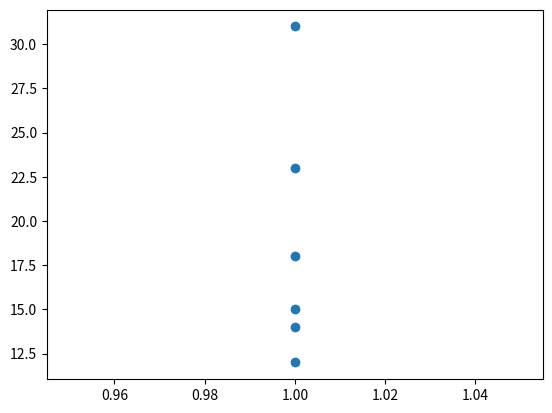

Write Python code to recreate this figure.
import matplotlib.pyplot as plt

def trip_boxplot(minutes):
    fig, ax = plt.subplots()
    ax.plot([1] * len(minutes), minutes, marker="o", linestyle="")
    # Replace the dot strip with a filled boxplot.
    return fig, ax

fig, ax = trip_boxplot([12, 14, 15, 18, 23, 31])
